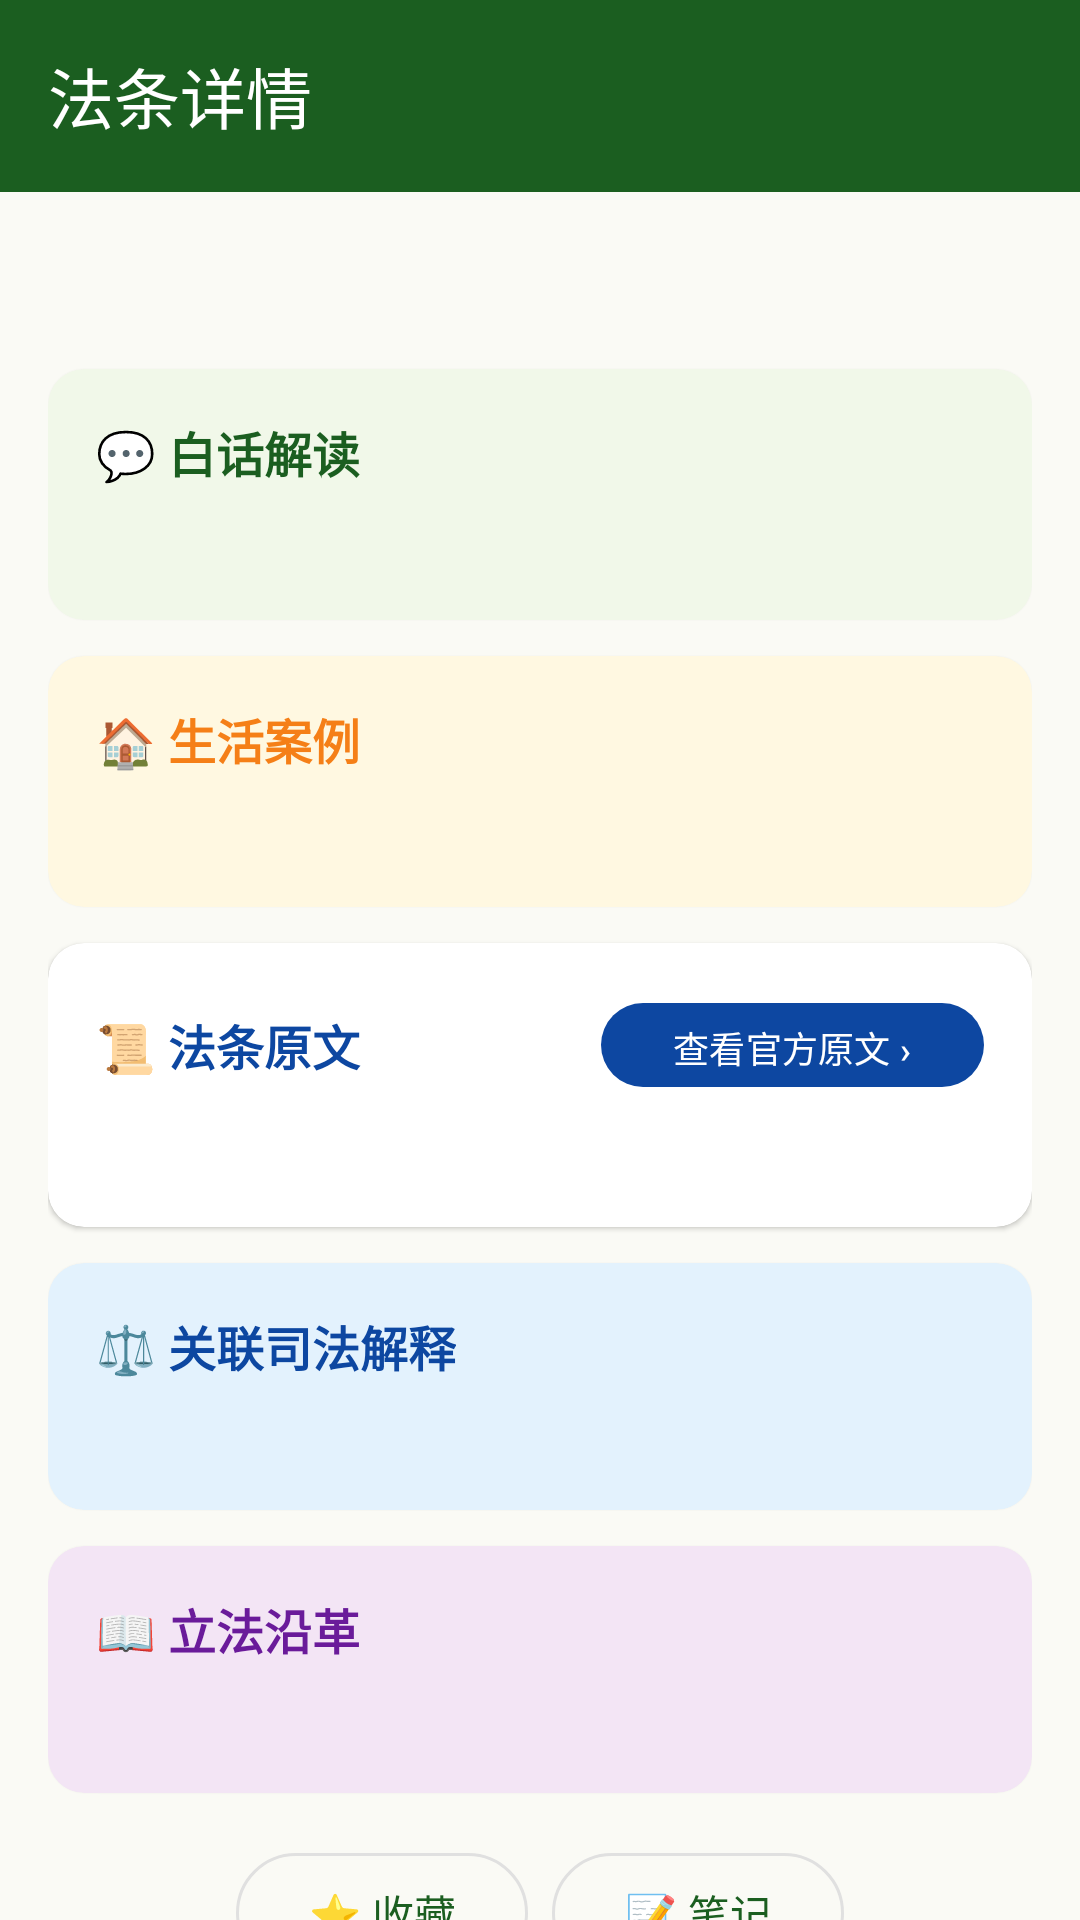

Produce the Android XML layout that renders to this screen, including the resource entries it uses.
<!-- AndroidManifest.xml: application theme Theme.JiChengTong -->
<!-- res/layout/activity_law_detail.xml -->
<?xml version="1.0" encoding="utf-8"?>
<androidx.coordinatorlayout.widget.CoordinatorLayout
    xmlns:android="http://schemas.android.com/apk/res/android"
    xmlns:app="http://schemas.android.com/apk/res-auto"
    android:layout_width="match_parent"
    android:layout_height="match_parent"
    android:background="@color/background">

    <com.google.android.material.appbar.AppBarLayout
        android:layout_width="match_parent"
        android:layout_height="wrap_content">

        <com.google.android.material.appbar.MaterialToolbar
            android:id="@+id/toolbar"
            android:layout_width="match_parent"
            android:layout_height="?attr/actionBarSize"
            android:background="@color/primary"
            app:titleTextColor="@color/on_primary"
            app:navigationIconTint="@color/on_primary"
            app:title="法条详情" />
    </com.google.android.material.appbar.AppBarLayout>

    <androidx.core.widget.NestedScrollView
        android:layout_width="match_parent"
        android:layout_height="match_parent"
        app:layout_behavior="@string/appbar_scrolling_view_behavior">

        <LinearLayout
            android:layout_width="match_parent"
            android:layout_height="wrap_content"
            android:orientation="vertical"
            android:padding="16dp">

            
            <TextView
                android:id="@+id/law_title"
                android:layout_width="wrap_content"
                android:layout_height="wrap_content"
                android:textSize="20sp"
                android:textStyle="bold"
                android:textColor="@color/text_primary" />

            
            <androidx.cardview.widget.CardView
                android:layout_width="match_parent"
                android:layout_height="wrap_content"
                android:layout_marginTop="16dp"
                app:cardCornerRadius="12dp"
                app:cardElevation="1dp"
                app:cardBackgroundColor="#F1F8E9">

                <LinearLayout
                    android:layout_width="match_parent"
                    android:layout_height="wrap_content"
                    android:orientation="vertical"
                    android:padding="16dp">

                    <TextView
                        android:layout_width="wrap_content"
                        android:layout_height="wrap_content"
                        android:text="💬 白话解读"
                        android:textSize="16sp"
                        android:textStyle="bold"
                        android:textColor="@color/primary" />

                    <TextView
                        android:id="@+id/plain_explanation"
                        android:layout_width="match_parent"
                        android:layout_height="wrap_content"
                        android:layout_marginTop="8dp"
                        android:textSize="15sp"
                        android:textColor="@color/text_primary"
                        android:lineSpacingMultiplier="1.6" />
                </LinearLayout>
            </androidx.cardview.widget.CardView>

            
            <androidx.cardview.widget.CardView
                android:layout_width="match_parent"
                android:layout_height="wrap_content"
                android:layout_marginTop="12dp"
                app:cardCornerRadius="12dp"
                app:cardElevation="1dp"
                app:cardBackgroundColor="#FFF8E1">

                <LinearLayout
                    android:layout_width="match_parent"
                    android:layout_height="wrap_content"
                    android:orientation="vertical"
                    android:padding="16dp">

                    <TextView
                        android:layout_width="wrap_content"
                        android:layout_height="wrap_content"
                        android:text="🏠 生活案例"
                        android:textSize="16sp"
                        android:textStyle="bold"
                        android:textColor="#F57F17" />

                    <TextView
                        android:id="@+id/life_example"
                        android:layout_width="match_parent"
                        android:layout_height="wrap_content"
                        android:layout_marginTop="8dp"
                        android:textSize="15sp"
                        android:textColor="@color/text_primary"
                        android:lineSpacingMultiplier="1.6" />
                </LinearLayout>
            </androidx.cardview.widget.CardView>

            
            <androidx.cardview.widget.CardView
                android:layout_width="match_parent"
                android:layout_height="wrap_content"
                android:layout_marginTop="12dp"
                app:cardCornerRadius="12dp"
                app:cardElevation="1dp"
                app:cardBackgroundColor="@color/surface">

                <LinearLayout
                    android:layout_width="match_parent"
                    android:layout_height="wrap_content"
                    android:orientation="vertical"
                    android:padding="16dp">

                    <LinearLayout
                        android:layout_width="match_parent"
                        android:layout_height="wrap_content"
                        android:orientation="horizontal"
                        android:gravity="center_vertical">

                        <TextView
                            android:layout_width="0dp"
                            android:layout_height="wrap_content"
                            android:layout_weight="1"
                            android:text="📜 法条原文"
                            android:textSize="16sp"
                            android:textStyle="bold"
                            android:textColor="@color/accent_blue" />

                        <com.google.android.material.button.MaterialButton
                            android:id="@+id/btn_view_official"
                            android:layout_width="wrap_content"
                            android:layout_height="36dp"
                            android:text="查看官方原文 ›"
                            android:textSize="12sp"
                            app:backgroundTint="@color/accent_blue"
                            app:cornerRadius="18dp" />
                    </LinearLayout>

                    <TextView
                        android:id="@+id/original_text"
                        android:layout_width="match_parent"
                        android:layout_height="wrap_content"
                        android:layout_marginTop="8dp"
                        android:textSize="14sp"
                        android:textColor="@color/text_primary"
                        android:lineSpacingMultiplier="1.8"
                        android:fontFamily="serif" />
                </LinearLayout>
            </androidx.cardview.widget.CardView>

            
            <androidx.cardview.widget.CardView
                android:layout_width="match_parent"
                android:layout_height="wrap_content"
                android:layout_marginTop="12dp"
                app:cardCornerRadius="12dp"
                app:cardElevation="1dp"
                app:cardBackgroundColor="#E3F2FD">

                <LinearLayout
                    android:layout_width="match_parent"
                    android:layout_height="wrap_content"
                    android:orientation="vertical"
                    android:padding="16dp">

                    <TextView
                        android:layout_width="wrap_content"
                        android:layout_height="wrap_content"
                        android:text="⚖️ 关联司法解释"
                        android:textSize="16sp"
                        android:textStyle="bold"
                        android:textColor="@color/accent_blue" />

                    <TextView
                        android:id="@+id/judicial_interpretation"
                        android:layout_width="match_parent"
                        android:layout_height="wrap_content"
                        android:layout_marginTop="8dp"
                        android:textSize="14sp"
                        android:textColor="@color/text_primary"
                        android:lineSpacingMultiplier="1.6" />
                </LinearLayout>
            </androidx.cardview.widget.CardView>

            
            <androidx.cardview.widget.CardView
                android:layout_width="match_parent"
                android:layout_height="wrap_content"
                android:layout_marginTop="12dp"
                app:cardCornerRadius="12dp"
                app:cardElevation="1dp"
                app:cardBackgroundColor="#F3E5F5">

                <LinearLayout
                    android:layout_width="match_parent"
                    android:layout_height="wrap_content"
                    android:orientation="vertical"
                    android:padding="16dp">

                    <TextView
                        android:layout_width="wrap_content"
                        android:layout_height="wrap_content"
                        android:text="📖 立法沿革"
                        android:textSize="16sp"
                        android:textStyle="bold"
                        android:textColor="#6A1B9A" />

                    <TextView
                        android:id="@+id/legislative_history"
                        android:layout_width="match_parent"
                        android:layout_height="wrap_content"
                        android:layout_marginTop="8dp"
                        android:textSize="14sp"
                        android:textColor="@color/text_primary"
                        android:lineSpacingMultiplier="1.6" />
                </LinearLayout>
            </androidx.cardview.widget.CardView>

            
            <LinearLayout
                android:layout_width="match_parent"
                android:layout_height="wrap_content"
                android:layout_marginTop="16dp"
                android:gravity="center"
                android:orientation="horizontal">

                <com.google.android.material.button.MaterialButton
                    android:id="@+id/btn_collect"
                    android:layout_width="wrap_content"
                    android:layout_height="wrap_content"
                    android:text="⭐ 收藏"
                    style="@style/Widget.Material3.Button.OutlinedButton"
                    android:layout_marginEnd="8dp" />

                <com.google.android.material.button.MaterialButton
                    android:id="@+id/btn_note"
                    android:layout_width="wrap_content"
                    android:layout_height="wrap_content"
                    android:text="📝 笔记"
                    style="@style/Widget.Material3.Button.OutlinedButton" />
            </LinearLayout>
        </LinearLayout>
    </androidx.core.widget.NestedScrollView>
</androidx.coordinatorlayout.widget.CoordinatorLayout>
<!-- resources referenced by this layout -->
<resources>
  <color name="accent_blue">#0D47A1</color>
  <color name="background">#FAFAF5</color>
  <color name="on_primary">#FFFFFF</color>
  <color name="primary">#1B5E20</color>
  <color name="surface">#FFFFFF</color>
  <color name="text_primary">#212121</color>
  <style name="Theme.JiChengTong" parent="Theme.Material3.Light.NoActionBar">
          <item name="colorPrimary">@color/primary</item>
          <item name="colorPrimaryDark">@color/primary_dark</item>
          <item name="colorAccent">@color/secondary</item>
          <item name="colorPrimaryContainer">@color/primary_container</item>
          <item name="colorOnPrimary">@color/on_primary</item>
          <item name="colorSecondary">@color/secondary</item>
          <item name="colorSecondaryContainer">@color/secondary_container</item>
          <item name="colorOnSecondary">@color/on_secondary</item>
          <item name="android:colorBackground">@color/background</item>
          <item name="colorSurface">@color/surface</item>
          <item name="colorSurfaceVariant">@color/surface_variant</item>
          <item name="colorOnSurface">@color/on_surface</item>
          <item name="colorOnSurfaceVariant">@color/on_surface_variant</item>
          <item name="colorOutline">@color/outline</item>
          <item name="android:statusBarColor">@color/primary</item>
          <item name="android:navigationBarColor">@color/surface</item>
          <item name="android:windowLightNavigationBar">true</item>
      </style>
  <color name="primary_dark">#0D3B13</color>
  <color name="secondary">#FF8F00</color>
  <color name="primary_container">#B9F6CA</color>
  <color name="secondary_container">#FFE082</color>
  <color name="on_secondary">#FFFFFF</color>
  <color name="surface_variant">#F5F5F0</color>
  <color name="on_surface">#1C1B1F</color>
  <color name="on_surface_variant">#49454F</color>
  <color name="outline">#E0E0E0</color>
</resources>
